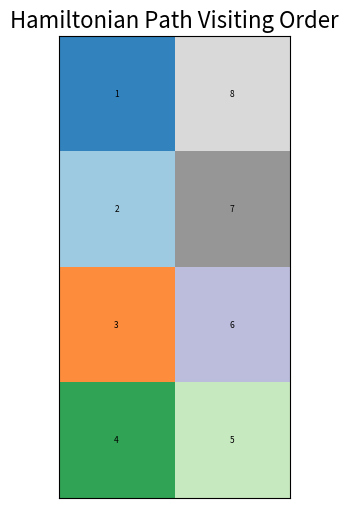

This figure's Python source:
import matplotlib.pyplot as plt
import numpy as np


BLOCK_SIZE = 20

class Hamiltonian:

    def __init__(self, width=40, height=80):
        self.w = int(width / BLOCK_SIZE)
        self.h = int(height / BLOCK_SIZE)
        self.graph = self.createGraph()
        self.visited = [[False for _ in range(self.h)] for _ in range(self.w)]
        self.path = []

    def getTotal(self):
        return self.w * self.h
    
    def createGraph(self):
        start = []
        for i in range(self.w):
            current = [1 for _ in range(self.h)]
            start.append(current)
        return start
    
    
    def isSafe(self, x, y):
        return 0 <= x < self.w and 0 <= y < self.h and self.graph[x][y] == 1 and not self.visited[x][y]
    
    def calculateHamiltonianCycleUtil(self, x, y, steps):
        # Base Case - If we have visited every single square and check if we can return to the start
        if steps == self.getTotal():
            # Check if the last cell is adjacent to the start cell (0, 0) to form a cycle
            for dx, dy in [(0, -1), (-1, 0), (0, 1), (1, 0)]:  # Directions to check
                if (x + dx, y + dy) == (0, 0):
                    return True
            return False  # Return to start is not possible, not a cycle

        # Recursive Case Depth First Search
        for dx, dy in [(0, -1), (-1, 0), (0, 1), (1, 0)]:  # Left, Up, Right, Down
            next_x, next_y = x + dx, y + dy
            if self.isSafe(next_x, next_y):
                self.visited[next_x][next_y] = True
                self.path.append((next_x, next_y))

                if self.calculateHamiltonianCycleUtil(next_x, next_y, steps + 1):
                    return True

                # Backtrack
                self.visited[next_x][next_y] = False
                self.path.pop()

        return False
    
    def calculateHamiltonianCycle(self):
        # Initialize the starting point and visited matrix
        self.visited[0][0] = True
        self.path.append((0, 0))
        
        if self.calculateHamiltonianCycleUtil(0, 0, 1):
            return self.path
        else:
            return None
        
    def visualiseCycle(self):
        grid = np.zeros((self.h, self.w))
        for order, (x, y) in enumerate(self.path, start=1):
            grid[y, x] = order

        # Adjusting the figure size based on grid size to prevent overlap
        fig, ax = plt.subplots(figsize=(8, 6))  # Adjust figure size dynamically
        ax.matshow(grid, cmap='tab20c')

        # Adjusting text size for clarity
        text_size = min(4, 6) * 1.5  # Dynamically adjust text size

        for (i, j), val in np.ndenumerate(grid):
            ax.text(j, i, f'{int(val)}', ha='center', va='center', color='black', fontsize=text_size)

        plt.xticks([])
        plt.yticks([])
        plt.title('Hamiltonian Path Visiting Order', fontsize=16)

        plt.show()


# Example usage
ham = Hamiltonian()
cycle = ham.calculateHamiltonianCycle()
if cycle:
    print("Hamiltonian Cycle found:")
    ham.visualiseCycle()
else:
    print("No Hamiltonian Cycle found.")
